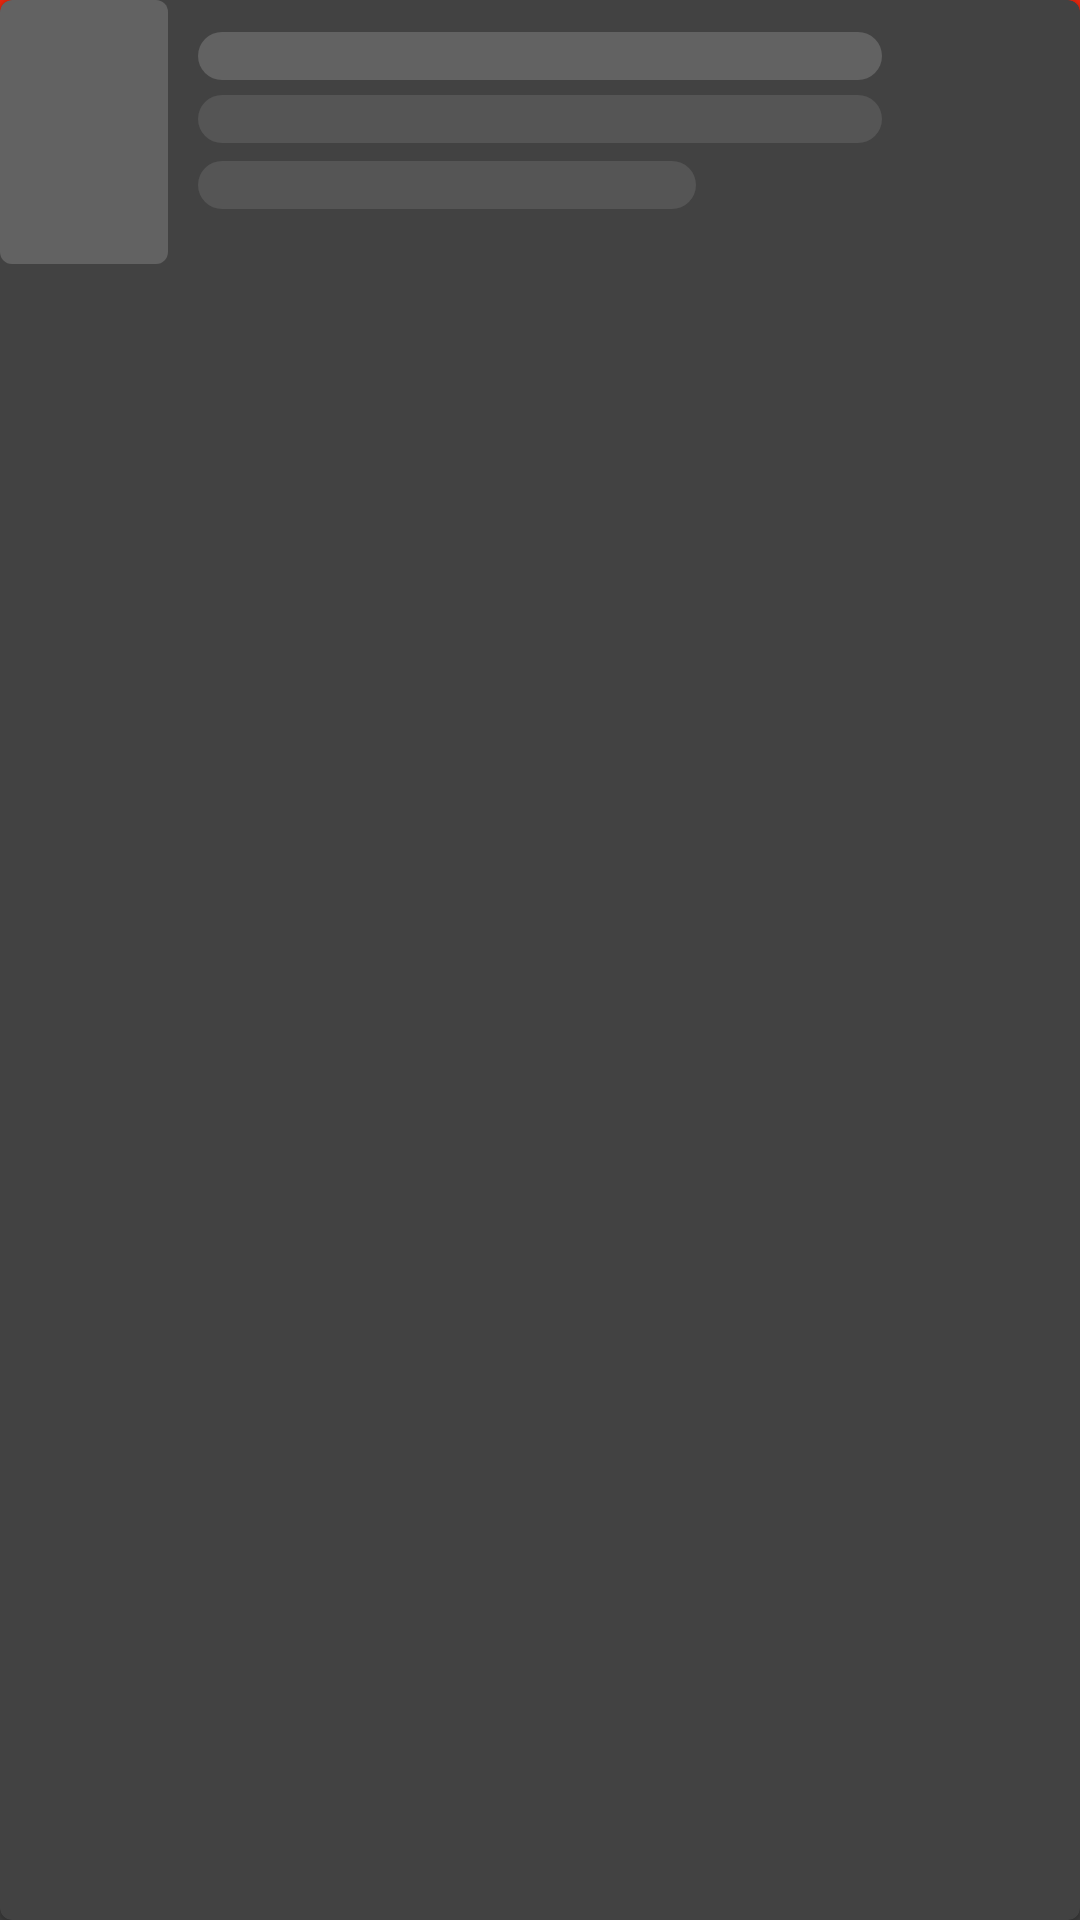

The Android layout XML behind this screen, and the referenced resources:
<!-- AndroidManifest.xml: application theme Theme.Movies -->
<!-- res/layout/layout_movie_list_shimmer_item.xml -->
<?xml version="1.0" encoding="utf-8"?>
<androidx.cardview.widget.CardView
    xmlns:android="http://schemas.android.com/apk/res/android"
    android:layout_width="wrap_content"
    android:layout_height="wrap_content"
    app:cardCornerRadius="4dp"
    app:cardElevation="1dp"
    xmlns:app="http://schemas.android.com/apk/res-auto">

    <LinearLayout
        android:orientation="horizontal"
        android:layout_width="wrap_content"
        android:layout_height="wrap_content">

        <ImageView
            android:scaleType="centerCrop"
            android:background="@drawable/image_shimmer_background"
            android:id="@+id/thumbnail"
            android:layout_width="56dp"
            android:layout_height="88dp"/>

        <LinearLayout
            android:orientation="vertical"
            android:layout_width="wrap_content"
            android:layout_height="wrap_content">

            <TextView
                android:id="@+id/title"
                android:layout_marginTop="8dp"
                android:layout_marginStart="8dp"
                android:layout_marginEnd="64dp"
                android:ellipsize="end"
                android:background="@drawable/text_shimmer_background"
                android:lines="1"
                android:minWidth="9000dp"
                style="@style/TextAppearance.Movies.Text.Medium.HighEmphasis.MediumBold"
                android:layout_width="wrap_content"
                android:layout_height="wrap_content"/>

            <TextView
                android:layout_marginStart="8dp"
                android:layout_marginEnd="64dp"
                android:maxLines="3"
                android:background="@drawable/text_twoline_shimmer_background"
                android:ellipsize="end"
                android:minWidth="9000dp"
                style="@style/TextAppearance.Movies.Text.Small.MediumEmphasis.Regular"
                android:layout_width="wrap_content"
                android:layout_height="wrap_content"/>

        </LinearLayout>
    </LinearLayout>
</androidx.cardview.widget.CardView>
<!-- resources referenced by this layout -->
<resources>
  <!-- drawable image_shimmer_background (drawable) -->
  <?xml version="1.0" encoding="utf-8"?>
  <shape android:shape="rectangle"
         xmlns:android="http://schemas.android.com/apk/res/android">
  
      <solid android:color="@color/shimmerColor"/>
      <corners android:radius="4dp"/>
  
  </shape>
  <!-- drawable text_shimmer_background (drawable) -->
  <?xml version="1.0" encoding="utf-8"?>
  <layer-list xmlns:android="http://schemas.android.com/apk/res/android"
              android:shape="rectangle">
      <item
          android:bottom="2dp"
          android:gravity="center_vertical"
          android:left="2dp"
          android:right="2dp"
          android:top="2dp">
          <shape android:shape="rectangle">
              <corners android:radius="16dp"/>
              <solid android:color="@color/shimmerColor"/>
              <size android:height="16dp"/>
          </shape>
      </item>
  </layer-list>
  <style name="TextAppearance.Movies.Text.Medium.HighEmphasis.MediumBold" parent="TextAppearance.MaterialComponents.Subtitle1">
          <item name="fontFamily">@font/raleway_medium</item>
          <item name="android:textColor">?android:attr/textColorPrimary</item>
      </style>
  <style name="TextAppearance.Movies.Text.Small.MediumEmphasis.Regular" parent="TextAppearance.MaterialComponents.Body2">
          <item name="android:textSize">14sp</item>
          <item name="fontFamily">@font/raleway_regular</item>
          <item name="android:alpha">0.6</item>
          <item name="android:textColor">?android:attr/textColorPrimary</item>
      </style>
  <style name="Theme.Movies" parent="Theme.MaterialComponents.NoActionBar">
          
          <item name="colorPrimary">@color/colorPrimary</item>
          <item name="colorPrimaryDark">@color/colorPrimaryDark</item>
          <item name="colorAccent">@color/colorAccent</item>
          <item name="colorControlActivated">@color/colorControlActivated</item>
          <item name="android:textColorPrimary">@color/textColorPrimary</item>
          <item name="android:fontFamily">@font/raleway_regular</item>
          <item name="android:windowBackground">@drawable/splash_background</item>
          <item name="android:popupMenuStyle">@style/Theme.Movies.Popup</item>
      </style>
  <color name="shimmerColor">#33e0e0e0</color>
  <color name="colorPrimary">#e5260d</color>
  <color name="colorPrimaryDark">#cd0e01</color>
  <color name="colorAccent">#e5260d</color>
  <color name="colorControlActivated">#cd0e01</color>
  <color name="textColorPrimary">#ffffff</color>
  <!-- drawable splash_background (drawable) -->
  <?xml version="1.0" encoding="utf-8"?>
  <layer-list xmlns:android="http://schemas.android.com/apk/res/android">
  
      <item>
          <color android:color="@color/colorPrimary"/>
      </item>
  
      <item android:top="96dp">
          <nine-patch android:src="@drawable/front_sheet"/>
      </item>
  
  
  </layer-list>
  <style name="Theme.Movies.Popup" parent="Theme.Movies">
          <item name="android:popupBackground">@drawable/popup_background</item>
          <item name="android:popupElevation">80dp</item>
      </style>
</resources>
